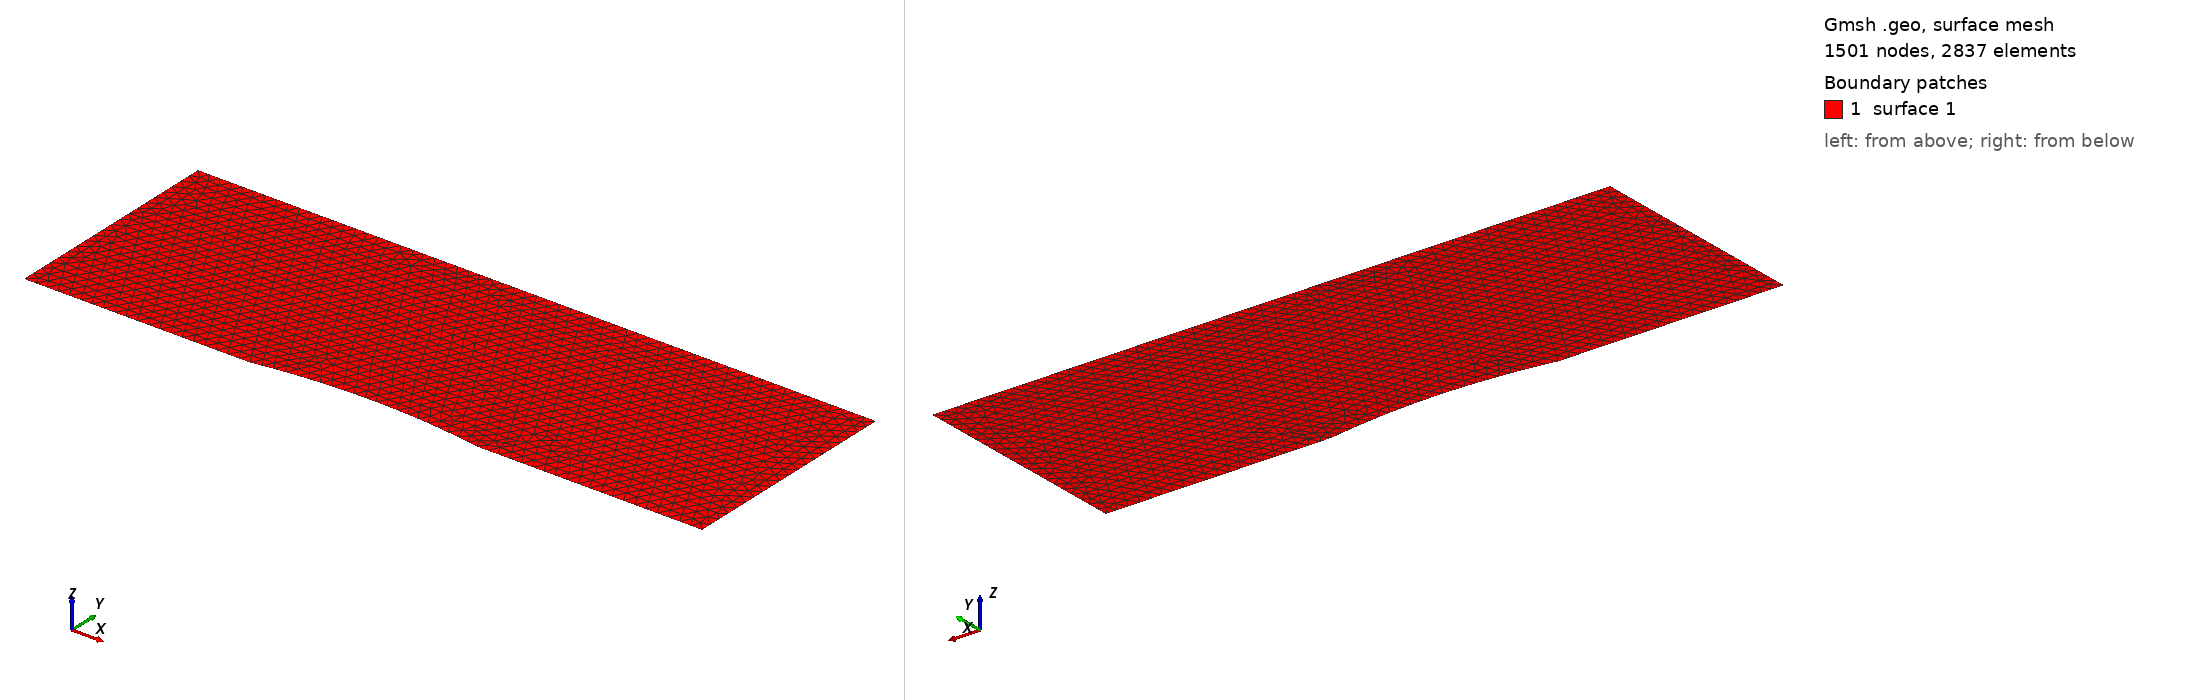

Gmsh geometry script, surface-meshed: 1501 nodes, 2837 surface elements. Boundary patches (legend numbers): 1 surface 1. Left view from above one corner, right view from below the opposite corner. The script declares no physical surfaces, so the legend lists its geometric surfaces. The drawing asked Gmsh for element sizes between 1% and 20% of the model's largest extent; the script's own settings can give other sizes.

=== geometry.geo (drawn) ===
// Gmsh project created on Sat Feb 26 11:46:45 2022
//+
Point(1) = {0, -2.958, 0, 0.05};
//+
Point(2) = {0.5, 0, 0, 0.05};
//+
Point(3) = {1.5, 0, 0, 0.05};
//+
Point(4) = {1.5, 1, 0, 0.05};
//+
Point(5) = {-1.5, 1, 0, 0.05};
//+
Point(6) = {-1.5, 0, 0, 0.05};
//+
Point(7) = {-0.5, 0, 0, 0.05};
//+
Circle(1) = {7, 1, 2};
//+
Line(2) = {2, 3};
//+
Line(3) = {3, 4};
//+
Line(4) = {4, 5};
//+
Line(5) = {5, 6};
//+
Line(6) = {6, 7};
//+
Curve Loop(1) = {6, 1, 2, 3, 4, 5};
//+
Plane Surface(1) = {1};
//+
Physical Curve("inlet") = {5};
//+
Physical Curve("outlet") = {3};
//+
Physical Curve("wallDown") = {6, 1, 2};
//+
Physical Curve("wallUp") = {4};
